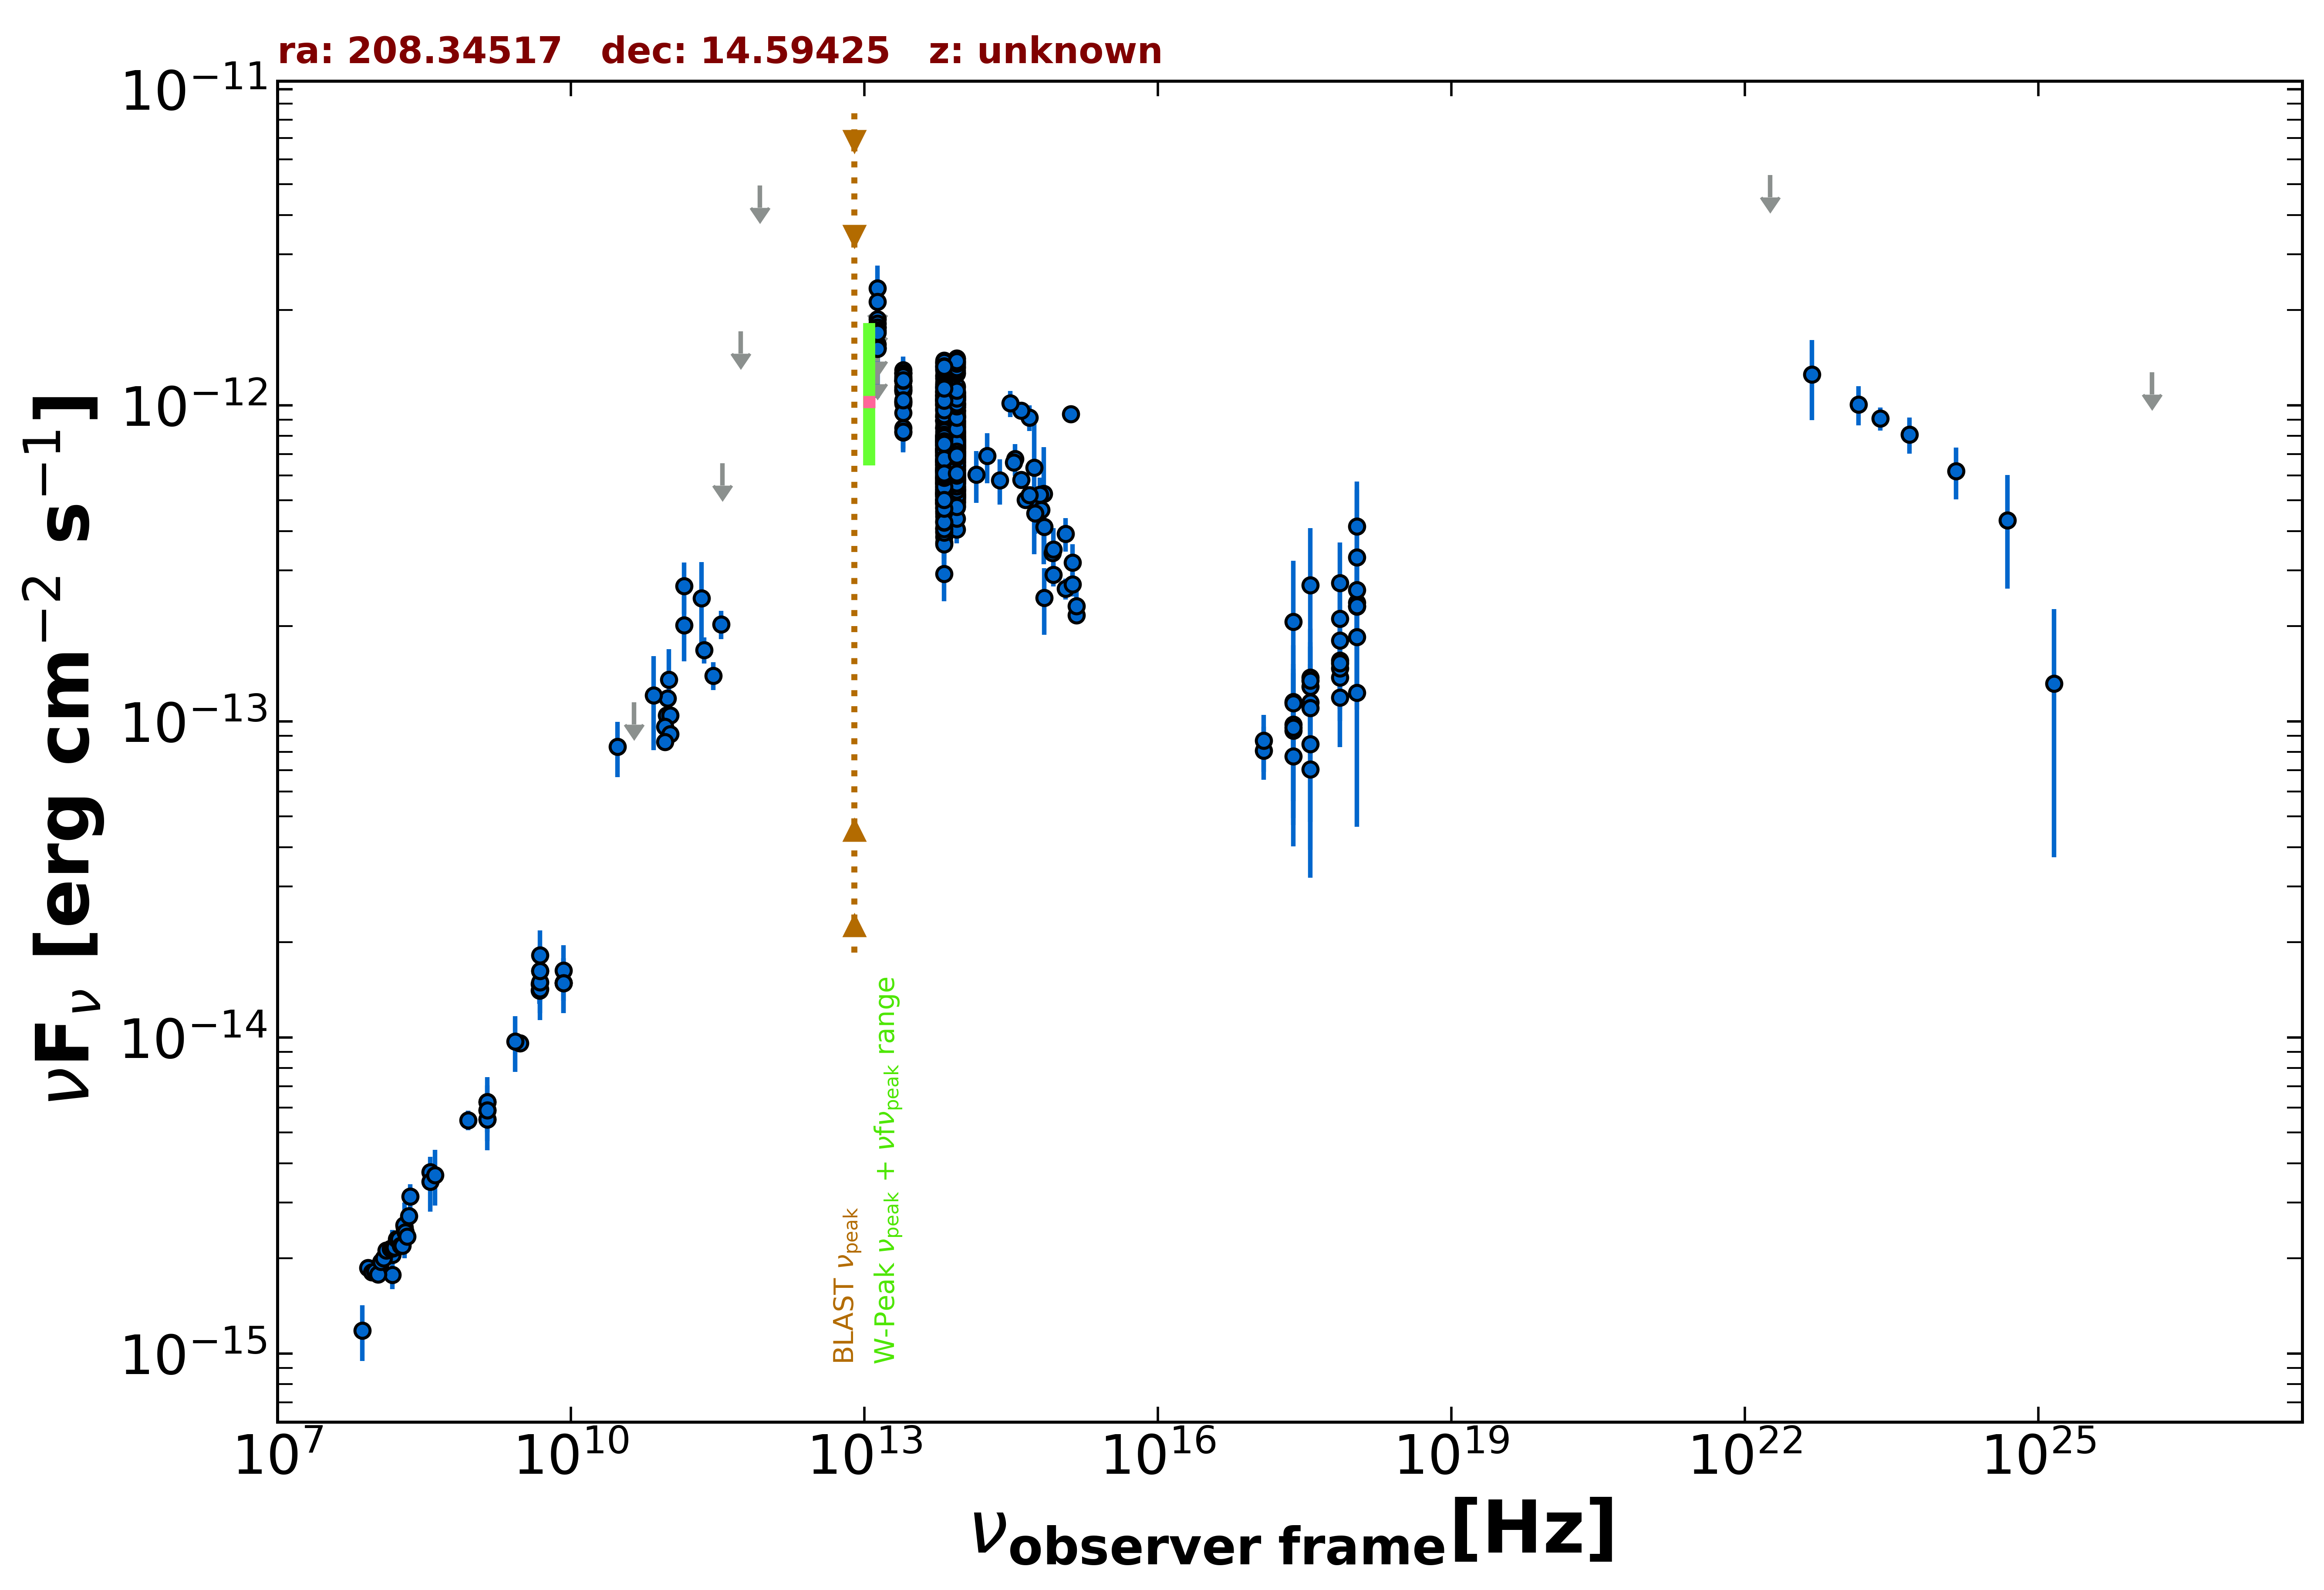

Source data for this figure (header and first rows):
freq., flux, err_flux, MJD_start, MJD_end, flag, catalog, reference
1.400e+09, 5.884e-15, 2.500e-18, 55000, 55000, , FIRST, White et al. 1997  ApJ  475 479
1.400e+09, 6.247e-15, 1.875e-16, 55000, 55000, , NVSS, Condon et al. 1998  AJ  115  1693
8.870e+08, 5.475e-15, 3.875e-16, 55000, 55000, , RACS, Hale et al. 2021  PASA  38  e058
3.000e+09, 9.586e-15, 4.600e-17, 55000, 55000, , VLASSQL, Gordon et al. 2021  ApJS  255  30
2.418e+17, 9.772e-14, 1.828e-14, 55210, 56258, , 1OUSX, Giommi et al. in preparation
1.209e+17, 8.068e-14, 1.538e-14, 55210, 56258, , 1OUSX, Giommi et al. in preparation
3.627e+17, 1.148e-13, 2.118e-14, 55210, 56258, , 1OUSX, Giommi et al. in preparation
7.253e+17, 1.803e-13, 1.880e-14, 55210, 56258, , 1OUSX, Giommi et al. in preparation
1.088e+18, 2.306e-13, 4.220e-14, 55210, 56258, , 1OUSX, Giommi et al. in preparation
7.253e+17, 1.558e-13, 1.665e-14, 55000, 55000, , 2SXPS, Evans et al. 2020  ApJS  247  54
1.209e+17, 8.701e-14, 1.789e-14, 55000, 55000, , 2SXPS, Evans et al. 2020  ApJS  247  54
3.627e+17, 1.287e-13, 2.305e-14, 55000, 55000, , 2SXPS, Evans et al. 2020  ApJS  247  54
1.088e+18, 2.372e-13, 4.265e-14, 55000, 55000, , 2SXPS, Evans et al. 2020  ApJS  247  54
1.500e+08, 1.774e-15, 1.775e-16, 55000, 55000, , TGSS150, Intema et al. 2017  A&A  598  A781
8.400e+09, 1.488e-14, 0.000e+00, 55000, 55000, , CRATES, Healey et al. 2007  ApJS  171  61
4.800e+09, 1.406e-14, 1.245e-15, 55000, 55000, , GB6, Gregory et al. 1996  ApJS  103  427
4.800e+09, 1.478e-14, 2.015e-15, 55000, 55000, , GB87, Gregory et al. 1992  VizieR  VIII/14/j20…
4.850e+09, 1.625e-14, 0.000e+00, 55000, 55000, , NORTH20, White and Becker  1992  ApJS  79  331
1.400e+09, 5.502e-15, 0.000e+00, 55000, 55000, , NORTH20, White and Becker  1992  ApJS  79  331
3.650e+08, 3.752e-15, 0.000e+00, 55000, 55000, , NORTH20, White and Becker  1992  ApJS  79  331
2.850e+11, 1.396e-13, 1.425e-14, 57140, 57140, , ALMA, Bonato et al. 2019  MNRAS  485  1188
9.506e+10, 1.046e-13, 9.520e-15, 57140, 57140, , ALMA, Bonato et al. 2019  MNRAS  485  1188
9.749e+10, 1.183e-13, 5.950e-15, 57684, 57684, , ALMA, Bonato et al. 2019  MNRAS  485  1188
1.035e+11, 1.045e-13, 5.170e-15, 57874, 57874, , ALMA, Bonato et al. 2019  MNRAS  485  1188
9.150e+10, 9.607e-14, 4.600e-15, 57874, 57874, , ALMA, Bonato et al. 2019  MNRAS  485  1188
2.305e+11, 1.683e-13, 1.615e-14, 57978, 57978, , ALMA, Bonato et al. 2019  MNRAS  485  1188
3.435e+11, 2.027e-13, 2.060e-14, 58225, 58225, , ALMA, Bonato et al. 2019  MNRAS  485  1188
1.035e+11, 9.108e-14, 4.140e-15, 58225, 58225, , ALMA, Bonato et al. 2019  MNRAS  485  1188
9.150e+10, 8.601e-14, 4.580e-15, 58225, 58225, , ALMA, Bonato et al. 2019  MNRAS  485  1188
1.430e+11, 2.682e-13, 4.950e-14, 55000, 55000, , PCCS2143, GHz The Planck Collaboration 2018  A&A  …
3.000e+10, 8.309e-14, 1.645e-14, 55000, 55000, , PCNT, The Planck Collaboration 2018  A&A  619 …
4.400e+10, 1.149e-13, 0.000e+00, 55000, 55000, UL, PCNT, The Planck Collaboration 2018  A&A  619 …
7.000e+10, 1.210e-13, 4.000e-14, 55000, 55000, , PCNT, The Planck Collaboration 2018  A&A  619 …
1.000e+11, 1.354e-13, 3.395e-14, 55000, 55000, , PCNT, The Planck Collaboration 2018  A&A  619 …
1.430e+11, 2.014e-13, 4.675e-14, 55000, 55000, , PCNT, The Planck Collaboration 2018  A&A  619 …
2.170e+11, 2.454e-13, 7.330e-14, 55000, 55000, , PCNT, The Planck Collaboration 2018  A&A  619 …
3.530e+11, 6.548e-13, 0.000e+00, 55000, 55000, UL, PCNT, The Planck Collaboration 2018  A&A  619 …
5.450e+11, 1.714e-12, 0.000e+00, 55000, 55000, UL, PCNT, The Planck Collaboration 2018  A&A  619 …
8.570e+11, 4.953e-12, 0.000e+00, 55000, 55000, UL, PCNT, The Planck Collaboration 2018  A&A  619 …
1.389e+14, 6.032e-13, 1.123e-13, 55000, 55000, , 2MASS, Skrutskie et al. 2006  AJ  131  1163
1.804e+14, 6.913e-13, 1.242e-13, 55000, 55000, , 2MASS, Skrutskie et al. 2006  AJ  131  1163
2.427e+14, 5.792e-13, 9.430e-14, 55000, 55000, , 2MASS, Skrutskie et al. 2006  AJ  131  1163
8.817e+13, 8.557e-13, 3.200e-15, 55000, 55000, , UNWISE, Schlafly et al. 2019  ApJS  240  30
6.517e+13, 8.972e-13, 4.550e-15, 55000, 55000, , UNWISE, Schlafly et al. 2019  ApJS  240  30
8.817e+13, 1.137e-12, 2.500e-14, 55000, 55000, , WISE, Wright et al. 2010  AJ  140  1868
6.517e+13, 1.169e-12, 2.450e-14, 55000, 55000, , WISE, Wright et al. 2010  AJ  140  1868
2.498e+13, 1.117e-12, 3.800e-14, 55000, 55000, , WISE, Wright et al. 2010  AJ  140  1868
1.363e+13, 1.478e-12, 1.250e-13, 55000, 55000, , WISE, Wright et al. 2010  AJ  140  1868
8.817e+13, 7.067e-13, 3.195e-14, 57034, 57034, , NEOWISE, Mainzer et al. 2014  ApJ  792  30
6.517e+13, 6.690e-13, 5.000e-14, 57034, 57034, , NEOWISE, Mainzer et al. 2014  ApJ  792  30
8.817e+13, 6.687e-13, 3.200e-14, 57034, 57034, , NEOWISE, Mainzer et al. 2014  ApJ  792  30
6.517e+13, 7.255e-13, 5.080e-14, 57034, 57034, , NEOWISE, Mainzer et al. 2014  ApJ  792  30
8.817e+13, 7.763e-13, 5.080e-14, 57034, 57034, , NEOWISE, Mainzer et al. 2014  ApJ  792  30
6.517e+13, 6.922e-13, 5.230e-14, 57034, 57034, , NEOWISE, Mainzer et al. 2014  ApJ  792  30
8.817e+13, 8.182e-13, 3.545e-14, 57034, 57034, , NEOWISE, Mainzer et al. 2014  ApJ  792  30
6.517e+13, 7.832e-13, 5.775e-14, 57034, 57034, , NEOWISE, Mainzer et al. 2014  ApJ  792  30
8.817e+13, 7.650e-13, 3.240e-14, 57034, 57034, , NEOWISE, Mainzer et al. 2014  ApJ  792  30
6.517e+13, 8.014e-13, 5.170e-14, 57034, 57034, , NEOWISE, Mainzer et al. 2014  ApJ  792  30
8.817e+13, 7.692e-13, 3.115e-14, 57034, 57034, , NEOWISE, Mainzer et al. 2014  ApJ  792  30
6.517e+13, 7.129e-13, 5.520e-14, 57034, 57034, , NEOWISE, Mainzer et al. 2014  ApJ  792  30
... 721 more rows
